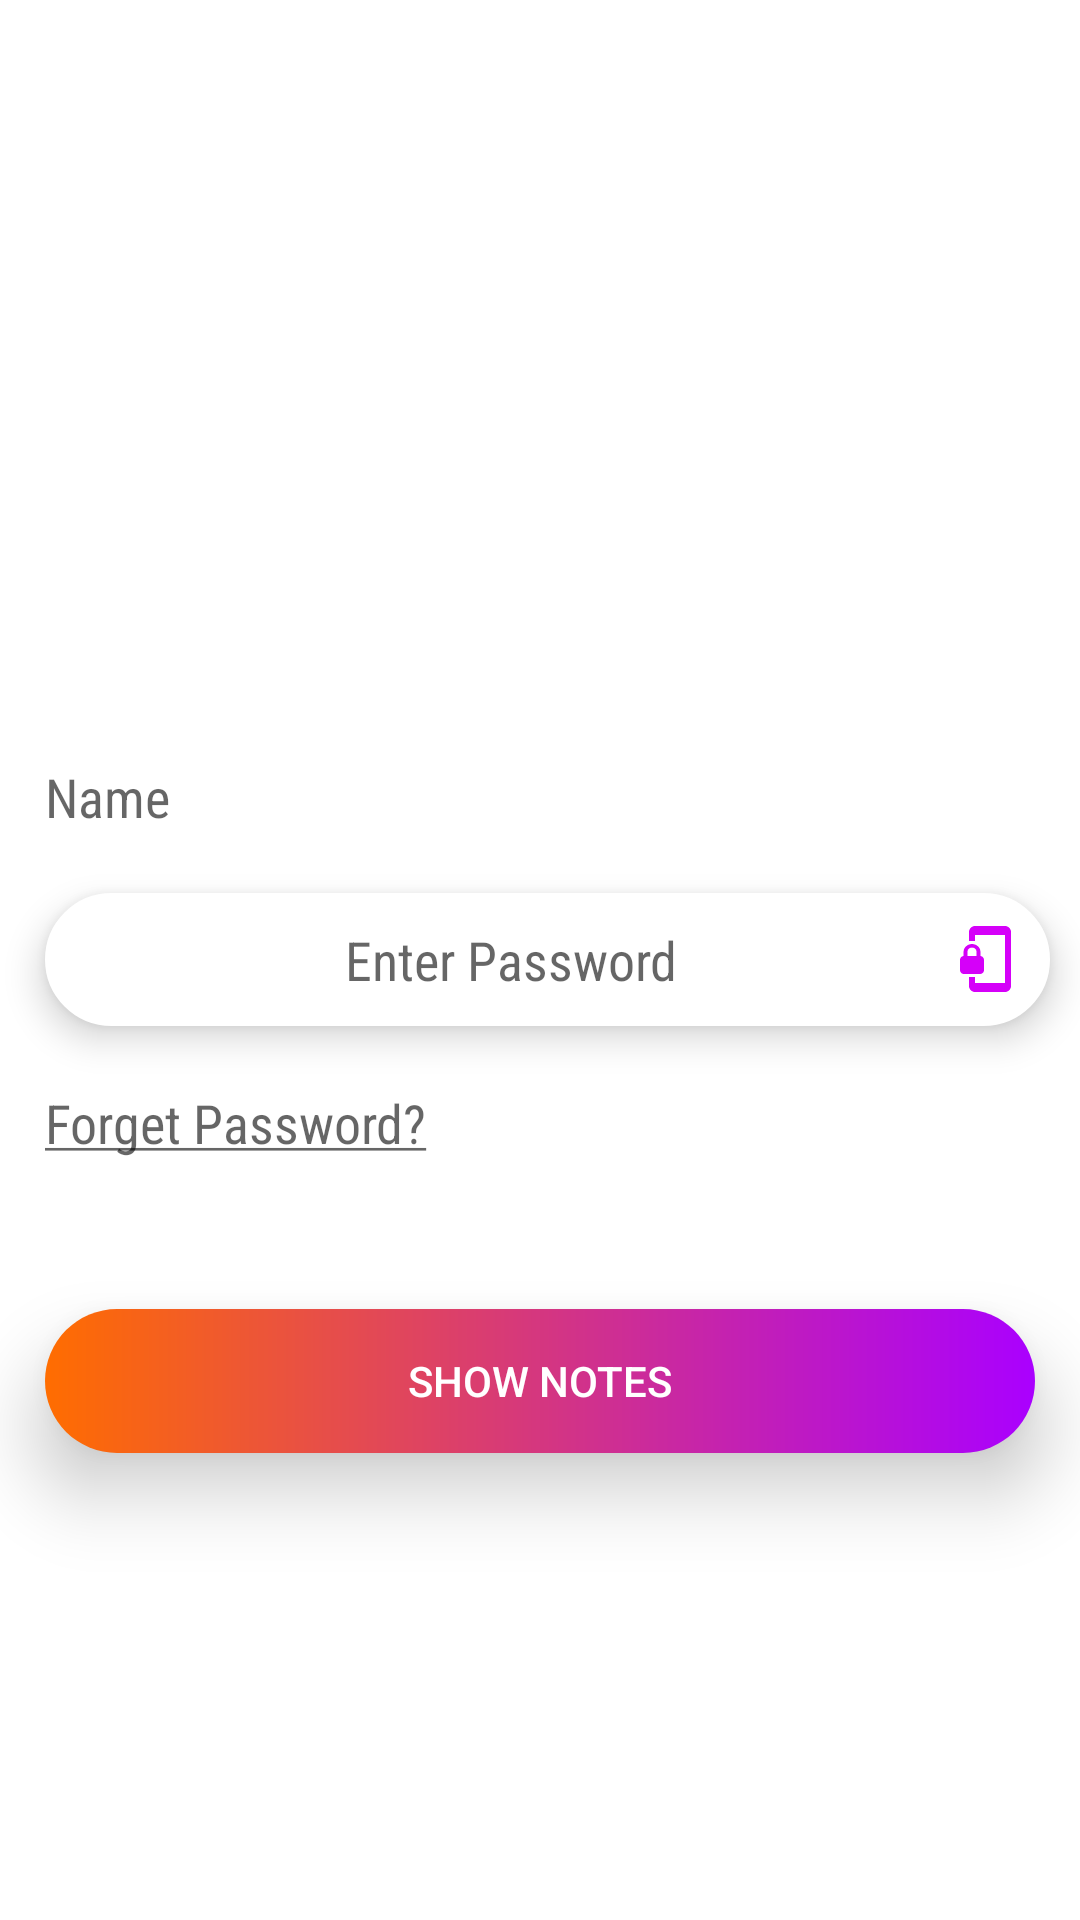

The Android layout XML behind this screen, and the referenced resources:
<!-- AndroidManifest.xml: application theme AppTheme -->
<!-- res/layout/activity_password.xml -->
<?xml version="1.0" encoding="utf-8"?>
<RelativeLayout
    xmlns:android="http://schemas.android.com/apk/res/android"
    xmlns:tools="http://schemas.android.com/tools"
    android:layout_width="match_parent"
    android:layout_height="match_parent"
    android:background="#fff"
    tools:context=".PasswordActivity">
    <LinearLayout
        android:layout_width="match_parent"
        android:layout_height="wrap_content"
        android:id="@+id/linearSecond"
        android:orientation="vertical"
        android:layout_centerInParent="true">
        <TextView
            android:id="@+id/hello"
            android:layout_width="wrap_content"
            android:layout_height="wrap_content"
            android:hint="Name"
            android:layout_marginStart="15dp"
            android:textSize="18sp"
            android:fontFamily="sans-serif-condensed"
           />
        <EditText
        android:id="@+id/userPassword"
        android:gravity="center"
        android:layout_width="match_parent"
        android:layout_height="wrap_content"
        android:hint="Enter Password"
        android:fontFamily="sans-serif-condensed"
        android:layout_marginTop="20dp"
        android:layout_marginEnd="10dp"
        android:layout_marginStart="15dp"
        android:password="true"
        android:stateListAnimator="@animator/my_animator2"
        android:inputType="textPassword"
        android:drawableEnd="@drawable/ic_phonelink_lock_black_24dp"
        android:background="@drawable/background"/>

        <TextView
            android:id="@+id/forget"
            android:layout_width="match_parent"
            android:layout_height="wrap_content"
            android:hint="@string/forget_password"
            android:layout_marginTop="20dp"
            android:textSize="18sp"
            android:layout_marginStart="15dp"
            android:onClick="forgetpassword"
            android:fontFamily="sans-serif-condensed"
            />
    </LinearLayout>

    <Button
        android:id="@+id/showNotes"
        style="@style/Base.Widget.AppCompat.Button.Colored"
        android:layout_width="match_parent"
        android:layout_height="wrap_content"
        android:layout_marginTop="50dp"
        android:layout_marginEnd="15dp"
        android:layout_marginStart="15dp"
        android:layout_below="@id/linearSecond"
        android:background="@drawable/background_button"
        android:stateListAnimator="@animator/my_animator"
        android:text="Show Notes"
        />
</RelativeLayout>
<!-- resources referenced by this layout -->
<resources>
  <!-- drawable background (drawable) -->
  <?xml version="1.0" encoding="utf-8"?>
  <shape
      xmlns:android="http://schemas.android.com/apk/res/android"
      android:shape="rectangle"
       >
  <stroke android:width="1dp" android:color="#fff"/>
      <corners android:radius="25dp"/>
      <padding android:top="10dp"
          android:right="10dp"
          android:left="10dp"
          android:bottom="10dp"/>
      <solid android:color="#fff"/>
  </shape>
  <!-- drawable background_button (drawable) -->
  <?xml version="1.0" encoding="utf-8"?>
  <ripple
      xmlns:android="http://schemas.android.com/apk/res/android"
      android:color="?android:colorControlHighlight">
  
      <item android:id="@android:id/background">
          <shape>
              <corners android:radius="30dp"/>
              <padding
                  android:bottom="10dp"
                  android:left="10dp"
                  android:right="10dp"
                  android:top="10dp"/>
              <solid
                  android:color="#AA00FF"/>
              <gradient android:startColor="#FF6D00"
                  android:endColor="#AA00FF" android:gradientRadius="10dp" />
          </shape>
      </item>
  
  </ripple>
  <!-- drawable ic_phonelink_lock_black_24dp (drawable) -->
  <vector android:height="24dp" android:tint="#D500F9"
      android:viewportHeight="24.0" android:viewportWidth="24.0"
      android:width="24dp" xmlns:android="http://schemas.android.com/apk/res/android">
      <path android:fillColor="#FF000000" android:pathData="M19,1L9,1c-1.1,0 -2,0.9 -2,2v3h2L9,4h10v16L9,20v-2L7,18v3c0,1.1 0.9,2 2,2h10c1.1,0 2,-0.9 2,-2L21,3c0,-1.1 -0.9,-2 -2,-2zM10.8,11L10.8,9.5C10.8,8.1 9.4,7 8,7S5.2,8.1 5.2,9.5L5.2,11c-0.6,0 -1.2,0.6 -1.2,1.2v3.5c0,0.7 0.6,1.3 1.2,1.3h5.5c0.7,0 1.3,-0.6 1.3,-1.2v-3.5c0,-0.7 -0.6,-1.3 -1.2,-1.3zM9.5,11h-3L6.5,9.5c0,-0.8 0.7,-1.3 1.5,-1.3s1.5,0.5 1.5,1.3L9.5,11z"/>
  </vector>
  <string name="forget_password"><u>Forget Password?</u></string>
  <style name="AppTheme" parent="Theme.AppCompat.Light.NoActionBar">
          
          <item name="colorAccent">@color/colorAccent</item>
      </style>
  <color name="colorAccent">#AA00FF</color>
</resources>
